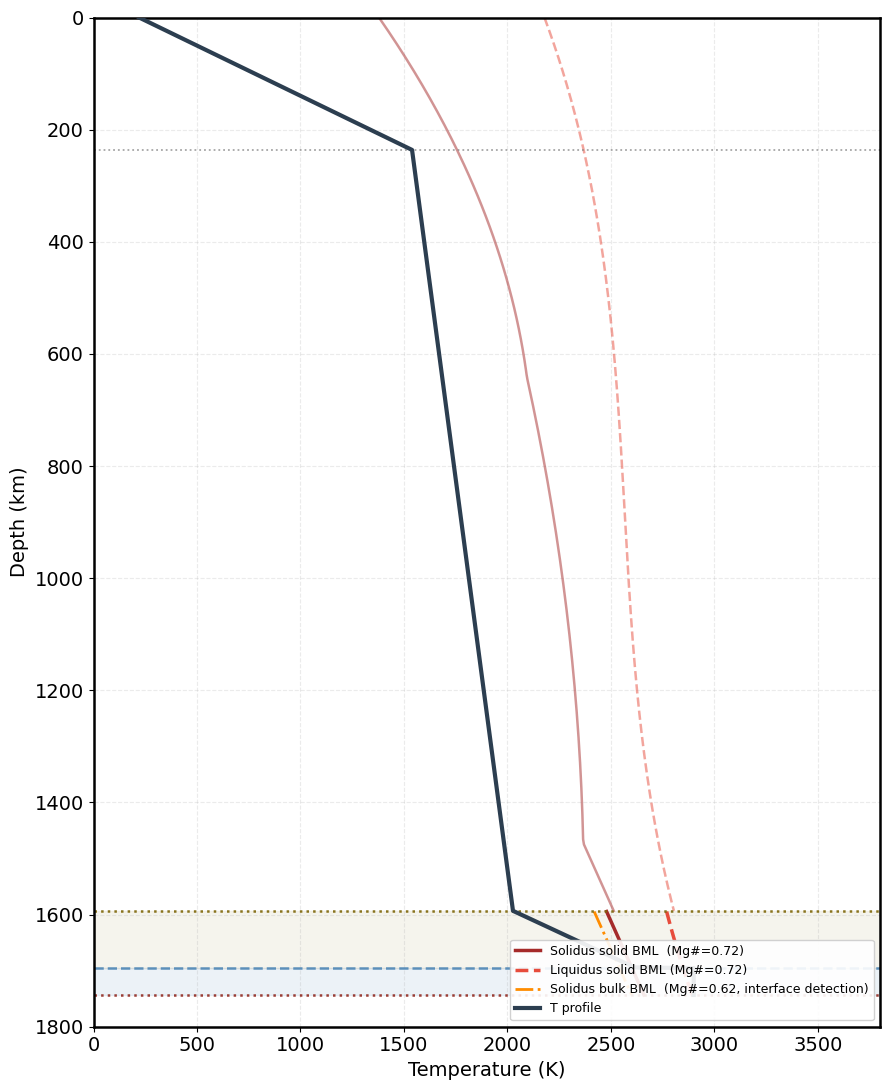

Generate this figure with matplotlib:
# 44.plot_T_melt_setting2.py
# BML concept figures v3, two-layer BML:
#   solid layer : linear T (conduction) from T_mantle_bottom toward T_core;
#                 interface = first depth where phi(bulk Mg#) >= 0.30
#   liquid layer: isothermal at T_core (convection), Mg# from mass conservation
import numpy as np
import matplotlib.pyplot as plt
from matplotlib.cm import ScalarMappable
from matplotlib.colors import Normalize
from matplotlib.ticker import MultipleLocator

plt.rcParams['font.family'] = 'DejaVu Sans'

PLOT_FIG1 = True
PLOT_FIG4 = False

TRUE_CMB_DEPTH = 1743.3   # km
T_SURF         = 220.0    # K
T_lit          = 1539.0   # K
P_lit          = 3.69     # GPa
BML_THICKNESS  = 150.0    # km
T_core         = 2900.0   # K, = T_interface, free parameter (liquid-layer temperature)
mg_mantle      = 0.78
mg_bml_solid   = 0.72     # free parameter (MCMC)
mg_bml_bulk    = 0.62     # fixed from literature
MG_DUNCAN_REF  = 0.75
RHO_MANTLE     = 4200.0   # kg/m3
RHO_SOLID_BML  = 3600.0
RHO_LIQUID_BML = 3200.0
G_MARS         = 3.72     # m/s2
DTDP_ADIABAT   = 23.0     # K/GPa
PHI_THRESHOLD  = 0.30
n_bml          = 120

T_core_values = [2000, 2200, 2400, 2600, 2800, 3000, 3200]   # Fig 4 sweep

bml_top_km = TRUE_CMB_DEPTH - BML_THICKNESS
depth_lit  = P_lit * 1e9 / (RHO_MANTLE * G_MARS) / 1000


# Duncan 2018 solidus (deg C -> K) and Ruedas 2017 liquidus (K), both shifted by the Fe correction
#   dT_Fe = -6 * [100 (1 - Mg) - 100 (1 - 0.75)]
def solidus(P, Mg):
    T_C = np.where(P <= 10, -4.877 * P**2 + 120.2 * P + 1088.0,
          np.where(P <= 23, -1.323 * (P - 10)**2 + 38.18 * (P - 10) + 1802.0,
                            77.75 * (P - 23) + 2075.0))
    return T_C + 273.15 - 6.0 * (100 * (1 - Mg) - 100 * (1 - MG_DUNCAN_REF))


def liquidus(P, Mg):
    T_liq = 2160.6 + 64.7109 * P - 3.97463 * P**2 + 0.0957894 * P**3
    return T_liq - 6.0 * (100 * (1 - Mg) - 100 * (1 - MG_DUNCAN_REF))


# melt fraction phi = (T - T_sol) / (T_liq - T_sol), clipped to [0, 1]; if T_liq <= T_sol use T_sol + 200
def melt_fraction(T, P, Mg):
    T_sol = solidus(P, Mg)
    T_liq = liquidus(P, Mg)
    T_liq = np.where(T_liq <= T_sol, T_sol + 200.0, T_liq)
    return np.clip((T - T_sol) / (T_liq - T_sol), 0.0, 1.0)


# ── fixed part of the profile: lithosphere (linear) + mantle adiabat ─────────
d_lith = np.linspace(0, depth_lit, 60)
T_lith = T_SURF + (T_lit - T_SURF) * (d_lith / depth_lit)
d_man  = np.linspace(depth_lit, bml_top_km, 150)
T_man  = T_lit + DTDP_ADIABAT * (d_man * 1e3 * RHO_MANTLE * G_MARS / 1e9 - P_lit)   # T_lit + dT/dP (P - P_lit)
T_mantle_bottom = float(T_man[-1])

d_bml = np.linspace(bml_top_km, TRUE_CMB_DEPTH, n_bml)
P_bml = d_bml * 1e3 * RHO_MANTLE * G_MARS / 1e9
depth_full = np.concatenate([d_lith, d_man, d_bml])
P_full     = depth_full * 1e3 * RHO_MANTLE * G_MARS / 1e9
mask_mantle = depth_full <= bml_top_km
mask_bml    = depth_full >  bml_top_km


# ── BML part for one T_core ──────────────────────────────────────────────────
def build_profile(T_core_val):
    # solid layer: linear T from T_mantle_bottom to T_core_val;
    # interface = first point with phi(T_linear, bulk Mg#) >= PHI_THRESHOLD (default n_bml: all solid)
    T_linear = np.linspace(T_mantle_bottom, T_core_val, n_bml)
    hit = melt_fraction(T_linear, P_bml, mg_bml_bulk) >= PHI_THRESHOLD
    idx = int(np.argmax(hit)) if hit.any() else n_bml

    # liquid Mg# by mass conservation: mg_bulk M_tot = mg_solid M_s + mg_liq M_l, M = rho h
    h_solid  = float(d_bml[idx] - bml_top_km) if idx < n_bml else BML_THICKNESS
    h_liquid = BML_THICKNESS - h_solid
    M_solid  = RHO_SOLID_BML * h_solid
    M_liquid = RHO_LIQUID_BML * h_liquid
    if M_liquid <= 0:
        mg_liquid = mg_bml_bulk
    else:
        mg_liquid = float(np.clip((mg_bml_bulk * (M_solid + M_liquid) - mg_bml_solid * M_solid) / M_liquid,
                                  0.01, mg_bml_solid))

    # T: linear in the solid part, isothermal T_core_val in the liquid part
    T_bml = np.where(np.arange(n_bml) < idx, T_linear, T_core_val)
    # phi with solid Mg# above the interface, liquid Mg# below
    phi_bml = melt_fraction(T_bml, P_bml, np.where(np.arange(n_bml) >= idx, mg_liquid, mg_bml_solid))

    d_interface = float(d_bml[idx]) if idx < n_bml else TRUE_CMB_DEPTH
    return dict(T_bml=T_bml, phi_bml=phi_bml, d_interface=d_interface, mg_liquid=mg_liquid,
                h_solid=h_solid, h_liquid=h_liquid, T_full=np.concatenate([T_lith, T_man, T_bml]))


prof = build_profile(T_core)
mg_bml_liquid = prof['mg_liquid']
print(f"  mg_bml_solid  = {mg_bml_solid:.3f}")
print(f"  mg_bml_bulk   = {mg_bml_bulk:.3f}  (fixed)")
print(f"  mg_bml_liquid = {mg_bml_liquid:.3f}  (mass conservation)")
print(f"  h_solid   = {prof['h_solid']:.1f} km")
print(f"  h_liquid  = {prof['h_liquid']:.1f} km")
print(f"  d_interface = {prof['d_interface']:.1f} km")
print(f"  T_core = T_interface = {T_core:.0f} K")
print(f"  lithosphere base {depth_lit:.0f} km, BML top {bml_top_km:.0f} km at T = {T_mantle_bottom:.0f} K")

# ── FIG 1 ────────────────────────────────────────────────────────────────────
if PLOT_FIG1:
    cs = '#A52A2A'
    cl = '#E74C3C'
    fig1, ax = plt.subplots(figsize=(9, 11))

    # mantle solidus / liquidus
    ax.plot(solidus(P_full[mask_mantle], mg_mantle), depth_full[mask_mantle], color=cs, lw=1.8, ls='-', alpha=0.5)
    ax.plot(liquidus(P_full[mask_mantle], mg_mantle), depth_full[mask_mantle], color=cl, lw=1.8, ls='--', alpha=0.5)
    # solid BML solidus / liquidus
    ax.plot(solidus(P_full[mask_bml], mg_bml_solid), depth_full[mask_bml], color=cs, lw=2.5, ls='-',
            label=f'Solidus solid BML  (Mg#={mg_bml_solid:.2f})')
    ax.plot(liquidus(P_full[mask_bml], mg_bml_solid), depth_full[mask_bml], color=cl, lw=2.5, ls='--',
            label=f'Liquidus solid BML (Mg#={mg_bml_solid:.2f})')
    # bulk BML solidus (interface detection)
    ax.plot(solidus(P_full[mask_bml], mg_bml_bulk), depth_full[mask_bml], color='darkorange', lw=2.0, ls='-.',
            label=f'Solidus bulk BML  (Mg#={mg_bml_bulk:.2f}, interface detection)')

    ax.plot(prof['T_full'], depth_full, color='#2C3E50', lw=3.0, zorder=5, label='T profile')

    ax.axhline(depth_lit, color='gray', ls=':', lw=1.3, alpha=0.7)
    ax.axhline(bml_top_km, color='#7D6608', ls=':', lw=1.8, alpha=0.9)
    ax.axhline(prof['d_interface'], color='steelblue', ls='--', lw=1.8, alpha=0.85)
    ax.axhline(TRUE_CMB_DEPTH, color='#922B21', ls=':', lw=1.8, alpha=0.9)
    ax.axhspan(bml_top_km, prof['d_interface'], alpha=0.07, color='#7D6608')
    ax.axhspan(prof['d_interface'], TRUE_CMB_DEPTH, alpha=0.10, color='steelblue')

    ax.set_ylim(TRUE_CMB_DEPTH + 30, 0)
    ax.set_xlim(0, 3800)
    ax.set_yticks(np.arange(0, TRUE_CMB_DEPTH + 200, 200))
    ax.set_ylabel('Depth (km)', fontsize=14)
    ax.set_xlabel('Temperature (K)', fontsize=14)
    ax.grid(True, ls='--', alpha=0.25, lw=0.8)
    ax.tick_params(labelsize=14)
    for sp in ax.spines.values():
        sp.set_linewidth(1.8)
    ax.legend(fontsize=9, loc='lower right', framealpha=0.9)
    plt.tight_layout()

# ── FIG 4: zoom on the BML for a T_core sweep ────────────────────────────────
if PLOT_FIG4:
    Y_TOP = 1400.0
    Y_BOT = TRUE_CMB_DEPTH + 30
    cs = '#A52A2A'
    norm4 = Normalize(vmin=min(T_core_values), vmax=max(T_core_values))
    cmap4 = plt.get_cmap('Blues')
    profs = [build_profile(T_c) for T_c in T_core_values]

    fig4, (ax_T, ax_phi, ax_vel) = plt.subplots(1, 3, figsize=(21, 9), gridspec_kw={"wspace": 0.06})
    for ax, xlabel, xlim in [(ax_T, 'Temperature (K)', (1400, 3800)),
                             (ax_phi, 'Melt fraction  φ', (-0.02, 1.05)),
                             (ax_vel, 'Velocity reduction (%)', (0, 105))]:
        ax.set_ylim(Y_BOT, Y_TOP)
        ax.set_xlim(*xlim)
        ax.set_xlabel(xlabel, fontsize=14)
        ax.grid(True, ls='--', alpha=0.25, lw=0.8)
        ax.tick_params(labelsize=14)
        ax.yaxis.set_major_locator(MultipleLocator(50))
        ax.yaxis.set_minor_locator(MultipleLocator(25))
        ax.tick_params(which='minor', length=3, color='gray')
        for sp in ax.spines.values():
            sp.set_linewidth(1.8)
        ax.axhline(bml_top_km, color='#7D6608', ls=':', lw=1.8, alpha=0.9)
        ax.axhline(TRUE_CMB_DEPTH, color='#922B21', ls=':', lw=1.8, alpha=0.9)
    ax_T.set_ylabel('Depth (km)', fontsize=14)
    ax_phi.yaxis.set_ticklabels([])
    ax_vel.yaxis.set_ticklabels([])

    # LEFT: temperature
    man_zoom = mask_mantle & (depth_full >= Y_TOP)
    ax_T.plot(solidus(P_full[man_zoom], mg_mantle), depth_full[man_zoom], color=cs, lw=1.5, ls='-', alpha=0.4,
              label=f'Sol mantle Mg#={mg_mantle:.2f}')
    ax_T.plot(solidus(P_full[mask_bml], mg_bml_solid), depth_full[mask_bml], color=cs, lw=2.2, ls='-',
              label=f'Sol BML solid  Mg#={mg_bml_solid:.2f}')
    ax_T.plot(solidus(P_full[mask_bml], mg_bml_bulk), depth_full[mask_bml], color='darkorange', lw=2.0, ls='-.',
              label=f'Sol BML bulk   Mg#={mg_bml_bulk:.2f} (interface detection)')
    zoom = depth_full >= Y_TOP
    for T_c, pr_i in zip(T_core_values, profs):
        col = cmap4(norm4(T_c))
        ax_T.plot(pr_i['T_full'][zoom], depth_full[zoom], color=col, lw=2.0, zorder=5)
        ax_T.axhline(pr_i['d_interface'], color=col, ls='--', lw=0.8, alpha=0.6)
    ax_T.plot(np.concatenate([T_lith, T_man]), np.concatenate([d_lith, d_man]),
              color='#2C3E50', lw=2.5, zorder=6, label='Mantle T (adiabat)')
    ax_T.legend(fontsize=9, loc='lower right', framealpha=0.9)

    # MIDDLE: melt fraction
    ax_phi.axvline(PHI_THRESHOLD, color='steelblue', ls='--', lw=1.8, label=f'φ={PHI_THRESHOLD}  solid/liquid interface')
    for T_c, pr_i in zip(T_core_values, profs):
        col = cmap4(norm4(T_c))
        ax_phi.plot(pr_i['phi_bml'], d_bml, color=col, lw=2.0, zorder=5)
        ax_phi.axhline(pr_i['d_interface'], color=col, ls='--', lw=0.8, alpha=0.6)
    ax_phi.legend(fontsize=10, loc='upper right', framealpha=0.9)

    # RIGHT: velocity reduction, Pierru melt correction
    #   Vp = Vp0 (1 - dVp(phi)), Vs = max(Vs0 (1 - dVs(phi)), 0), piecewise linear in phi
    #   reference Vp0 = 13.7 - 0.5 d/3000, Vs0 = 7.3 - 0.3 d/3000 (km/s, d in km)
    phi_nodes = np.array([0.0, 0.10, 0.20, 0.30, 1.0])
    dVp_nodes = np.array([0.0, 0.10, 0.175, 0.20, 0.20])
    dVs_nodes = np.array([0.0, 0.20, 0.40, 1.00, 1.00])
    Vp0 = 13.7 - 0.5 * (d_bml / 3000.0)
    Vs0 = 7.3 - 0.3 * (d_bml / 3000.0)
    ax_vel.axvline(10, color='gray', ls='--', lw=1.5, alpha=0.6, label='10% ref')
    for T_c, pr_i in zip(T_core_values, profs):
        col = cmap4(norm4(T_c))
        Vp_c = Vp0 * (1 - np.interp(pr_i['phi_bml'], phi_nodes, dVp_nodes))
        Vs_c = np.maximum(Vs0 * (1 - np.interp(pr_i['phi_bml'], phi_nodes, dVs_nodes)), 0.0)
        ax_vel.plot(100.0 * (Vp0 - Vp_c) / Vp0, d_bml, color=col, lw=2.0)
        ax_vel.plot(100.0 * (Vs0 - Vs_c) / Vs0, d_bml, color=col, lw=2.0, ls='--')
    ax_vel.plot([], [], color='gray', lw=2, label='ΔVp (%)')
    ax_vel.plot([], [], color='gray', lw=2, ls='--', label='ΔVs (%)')
    ax_vel.legend(fontsize=10, loc='upper right', framealpha=0.9)

    sm = ScalarMappable(cmap='plasma', norm=norm4)
    sm.set_array([])
    cbar = fig4.colorbar(sm, ax=[ax_T, ax_phi, ax_vel], orientation='vertical', fraction=0.022, pad=0.02, shrink=0.55)
    cbar.set_label('T_core = T_interface (K)', fontsize=12)
    cbar.set_ticks(T_core_values)
    cbar.ax.tick_params(labelsize=10)

plt.show()
